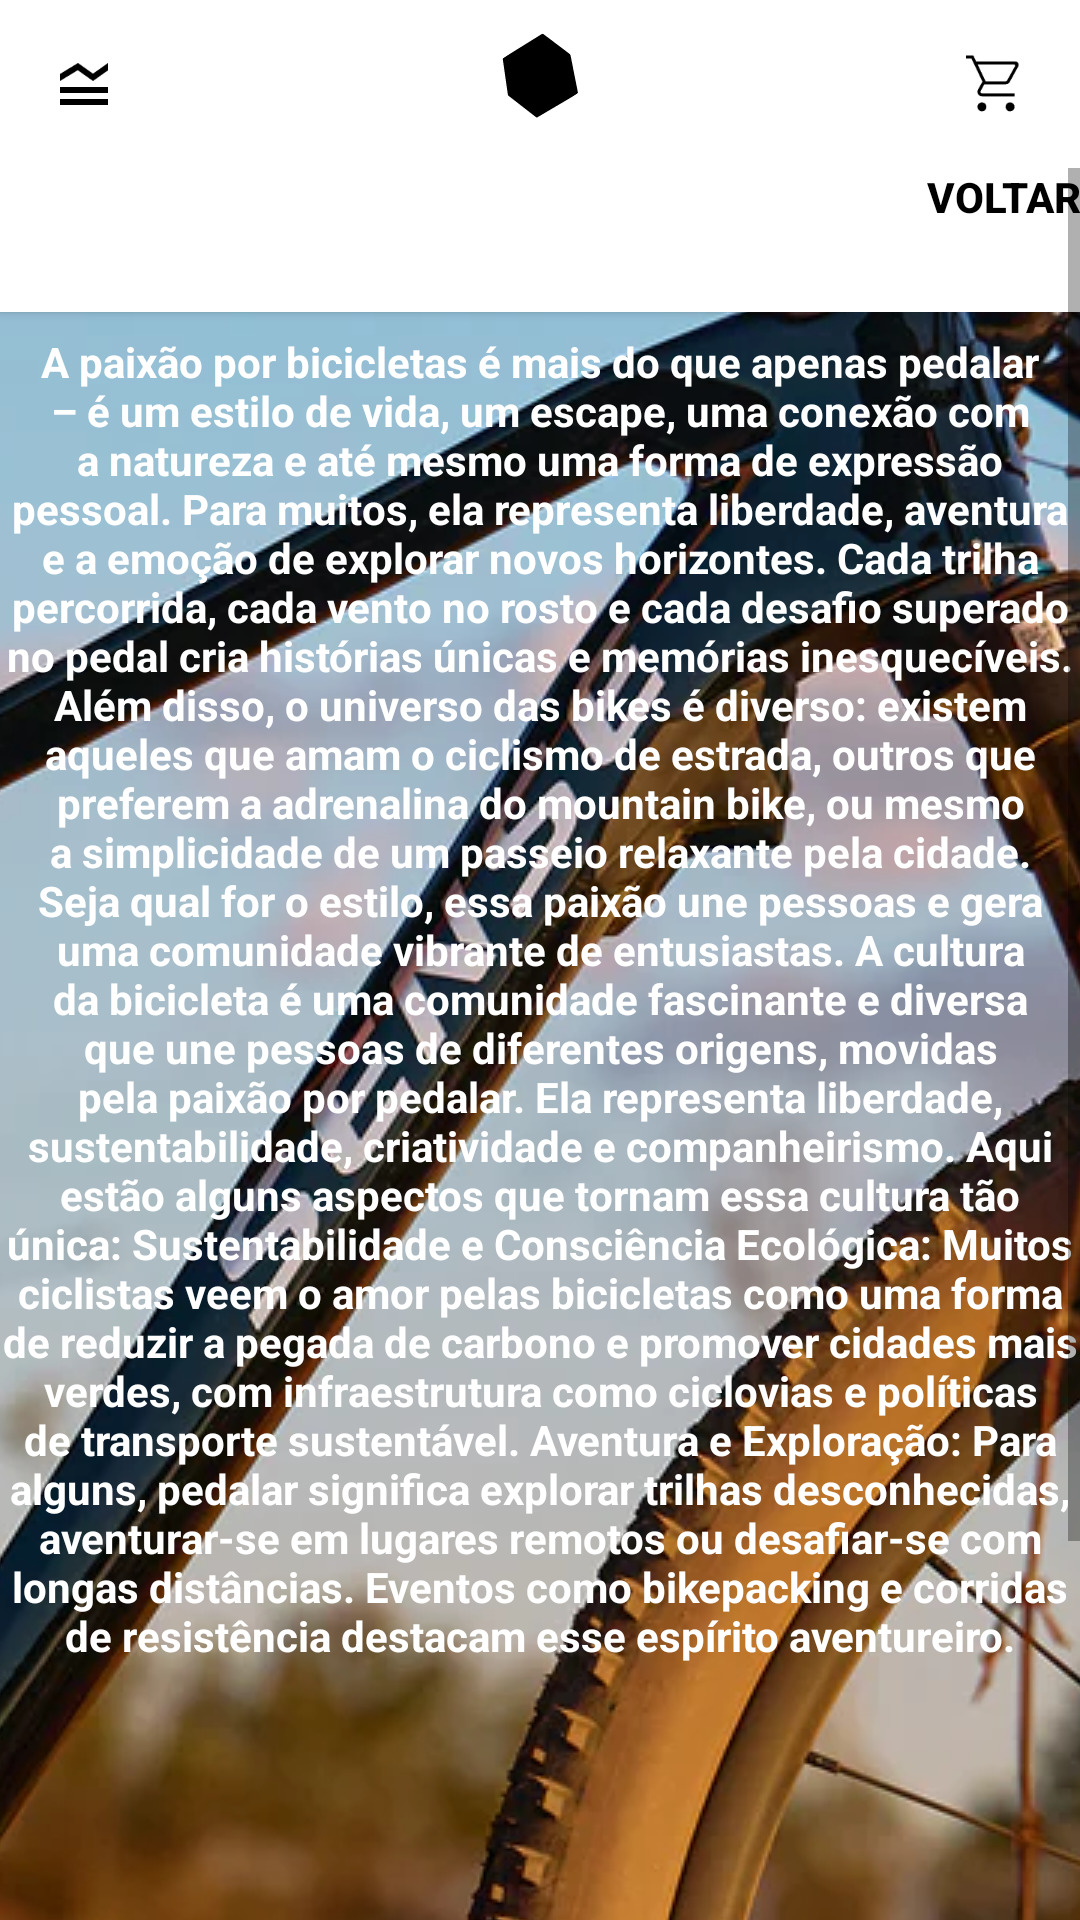

This screen was rendered from an Android layout file. Write that file and the resources it references.
<!-- AndroidManifest.xml: application theme Theme.Bike -->
<!-- res/layout/sabermais.xml -->
<?xml version="1.0" encoding="utf-8"?>
<LinearLayout xmlns:android="http://schemas.android.com/apk/res/android"
    xmlns:tools="http://schemas.android.com/tools"
    android:layout_gravity="center"
    android:orientation="vertical"
    android:layout_width="match_parent"
    android:layout_height="match_parent"
    tools:context=".MainActivity">

    <include
        layout="@layout/header"
        android:layout_width="match_parent"
        android:layout_height="wrap_content" />

    <ScrollView
        android:layout_width="match_parent"
        android:layout_height="match_parent">

        <FrameLayout
            android:layout_width="match_parent"
            android:layout_height="500dp">

        
        <ImageView
            android:layout_width="match_parent"
            android:layout_height="match_parent"
            android:contentDescription="Imagem de uma bicicleta"
            android:scaleType="centerCrop"
            android:src="@drawable/bike1" />

        
        <View
            android:layout_width="match_parent"
            android:layout_height="match_parent"
            android:background="@drawable/dark_gradient" />

            <TextView
                android:layout_width="wrap_content"
                android:layout_height="554dp"
                android:gravity="center"
                android:text="A paixão por bicicletas é mais do que apenas pedalar – é um estilo de vida, um escape, uma conexão com a natureza e até mesmo uma forma de expressão pessoal. Para muitos, ela representa liberdade, aventura e a emoção de explorar novos horizontes. Cada trilha percorrida, cada vento no rosto e cada desafio superado no pedal cria histórias únicas e memórias inesquecíveis.
Além disso, o universo das bikes é diverso: existem aqueles que amam o ciclismo de estrada, outros que preferem a adrenalina do mountain bike, ou mesmo a simplicidade de um passeio relaxante pela cidade. Seja qual for o estilo, essa paixão une pessoas e gera uma comunidade vibrante de entusiastas. A cultura da bicicleta é uma comunidade fascinante e diversa que une pessoas de diferentes origens, movidas pela paixão por pedalar. Ela representa liberdade, sustentabilidade, criatividade e companheirismo. Aqui estão alguns aspectos que tornam essa cultura tão única: Sustentabilidade e Consciência Ecológica: Muitos ciclistas veem o amor pelas bicicletas como uma forma de reduzir a pegada de carbono e promover cidades mais verdes, com infraestrutura como ciclovias e políticas de transporte sustentável. Aventura e Exploração: Para alguns, pedalar significa explorar trilhas desconhecidas, aventurar-se em lugares remotos ou desafiar-se com longas distâncias. Eventos como bikepacking e corridas de resistência destacam esse espírito aventureiro."
                android:textColor="@color/white"
                android:textSize="14sp"
                android:textStyle="bold" />

            <Button
                android:id="@+id/button3"
                android:layout_width="match_parent"
                android:layout_height="wrap_content"
                android:layout_marginBottom="500dp"
                android:background="@color/white"
                android:gravity="end"
                android:text="Voltar"
                android:textColor="@color/black"
                android:textSize="14sp"
                android:textStyle="bold" />

        </FrameLayout>
    </ScrollView>
</LinearLayout>
<!-- res/layout/header.xml (included above) -->
<?xml version="1.0" encoding="utf-8"?>
<LinearLayout
    xmlns:android="http://schemas.android.com/apk/res/android"
    xmlns:app="http://schemas.android.com/apk/res-auto"
    xmlns:tools="http://schemas.android.com/tools"
    android:layout_width="match_parent"
    android:layout_height="wrap_content"
    android:orientation="vertical">

    
    <androidx.constraintlayout.widget.ConstraintLayout
        android:id="@+id/toolbar"
        android:layout_width="match_parent"
        android:layout_height="56dp"
        android:background="@color/white">

        
        <ImageView
            android:id="@+id/menu"
            android:layout_width="24dp"
            android:layout_height="24dp"
            android:src="@drawable/menu2"
            android:layout_marginStart="16dp"
            android:contentDescription="Menu"
            app:tint="@color/black"
            app:layout_constraintStart_toStartOf="parent"
            app:layout_constraintTop_toTopOf="parent"
            app:layout_constraintBottom_toBottomOf="parent" />

        
        <ImageView
            android:id="@+id/logo_sense"
            android:layout_width="150dp"
            android:layout_height="100dp"
            android:src="@drawable/carbone"
            android:contentDescription="Logo Carbone"
            app:tint="@color/black"
            app:layout_constraintStart_toStartOf="parent"
            app:layout_constraintEnd_toEndOf="parent"
            app:layout_constraintTop_toTopOf="parent"
            app:layout_constraintBottom_toBottomOf="parent" />

        
        <ImageView
            android:id="@+id/search"
            android:layout_width="24dp"
            android:layout_height="24dp"
            android:src="@drawable/lupa"
            android:layout_marginEnd="16dp"
            android:contentDescription="Pesquisar"
            app:tint="@color/black"
            app:layout_constraintEnd_toStartOf="@id/buy"
            app:layout_constraintTop_toTopOf="parent"
            app:layout_constraintBottom_toBottomOf="parent" />

        
        <ImageView
            android:id="@+id/buy"
            android:layout_width="24dp"
            android:layout_height="24dp"
            android:src="@drawable/carrinho"
            android:layout_marginEnd="16dp"
            android:contentDescription="Buy"
            app:tint="@color/black"
            app:layout_constraintEnd_toEndOf="parent"
            app:layout_constraintTop_toTopOf="parent"
            app:layout_constraintBottom_toBottomOf="parent" />
    </androidx.constraintlayout.widget.ConstraintLayout>

</LinearLayout>
<!-- resources referenced by this layout -->
<resources>
  <color name="black">#000000</color>
  <color name="white">#FFFFFF</color>
  <!-- drawable bike1: png bitmap (drawable, 85650 bytes) -->
  <!-- drawable carbone: vector/xml drawable (drawable, 3707 chars, omitted) -->
  <!-- drawable carrinho: png bitmap (drawable, 1245 bytes) -->
  <!-- drawable menu2: png bitmap (drawable, 1029 bytes) -->
  <style name="Theme.Bike" parent="Theme.MaterialComponents.DayNight.NoActionBar">
  
          
          <item name="colorPrimary">@color/black</item>
          <item name="colorPrimaryVariant">@color/black</item>
          <item name="colorOnPrimary">#000000</item>
          <item name="android:statusBarColor">@color/black</item>
          <item name="android:windowBackground">@color/white</item>
          <item name="android:textColor">@color/black</item>
      </style>
</resources>
